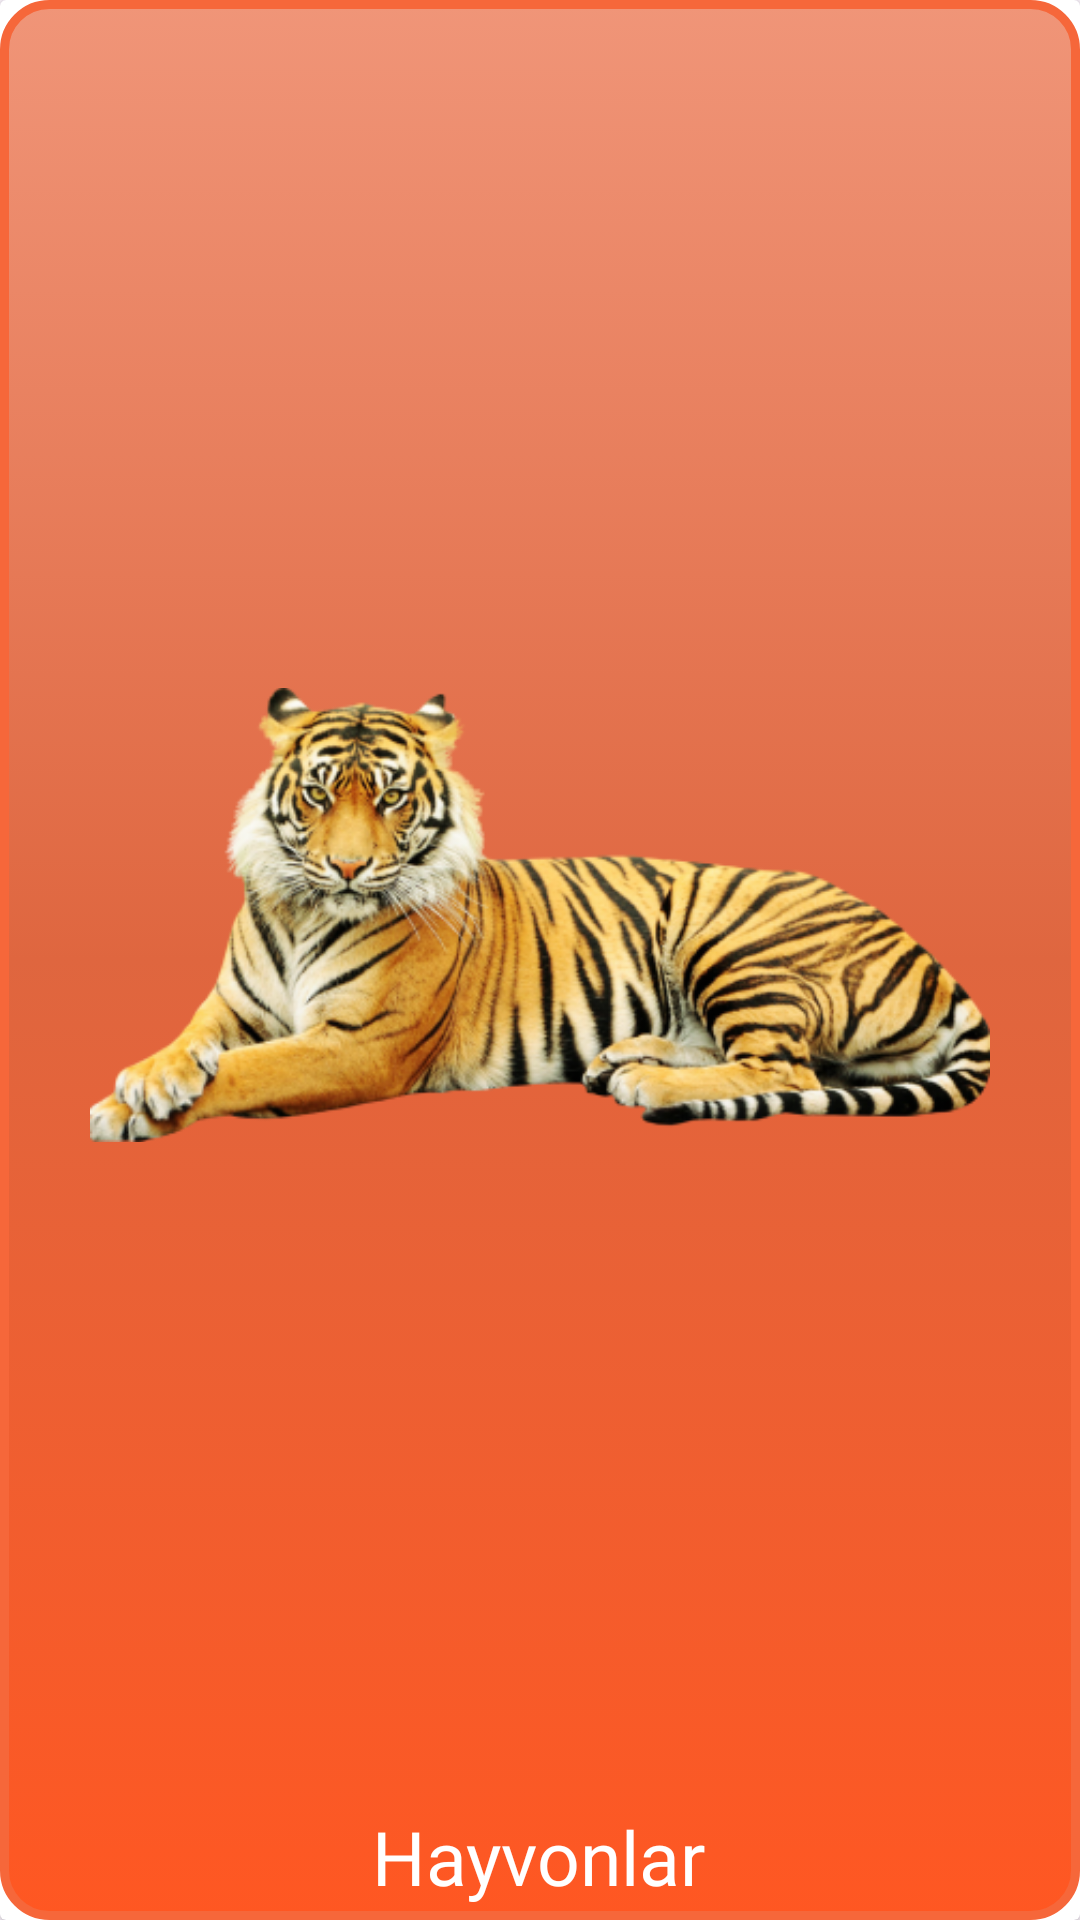

Android layout source for this screen:
<!-- AndroidManifest.xml: application theme Theme.Ecologika -->
<!-- res/layout/category_item.xml -->
<?xml version="1.0" encoding="utf-8"?>
<androidx.cardview.widget.CardView xmlns:android="http://schemas.android.com/apk/res/android"
    android:layout_width="match_parent"
    android:layout_height="200dp"
    android:id="@+id/category_card"
    android:layout_margin="10dp"
    xmlns:app="http://schemas.android.com/apk/res-auto">
    <androidx.constraintlayout.widget.ConstraintLayout
        android:layout_width="match_parent"
        android:layout_height="match_parent"
        android:background="@drawable/organism_card_bg">

        <ImageView
            android:id="@+id/category_img"
            android:layout_marginTop="10dp"

            android:layout_width="match_parent"
            android:layout_height="match_parent"
            android:layout_marginHorizontal="30dp"
            android:layout_marginBottom="40dp"
            android:src="@drawable/organism"
            app:layout_constraintBottom_toBottomOf="parent"
            app:layout_constraintEnd_toEndOf="parent"
            app:layout_constraintStart_toStartOf="parent"
            app:layout_constraintTop_toTopOf="parent"
            app:layout_constraintVertical_bias="0.266" />

        <TextView
            android:layout_width="wrap_content"
            android:layout_height="wrap_content"
            android:fontFamily="@font/montserrat"
            android:text="Hayvonlar"
            android:id="@+id/category_name"
            android:textColor="@color/white"
            android:textSize="25dp"
            app:layout_constraintBottom_toBottomOf="parent"
            app:layout_constraintEnd_toEndOf="@+id/category_img"
            app:layout_constraintHorizontal_bias="0.497"
            app:layout_constraintStart_toStartOf="@+id/category_img"
            app:layout_constraintTop_toBottomOf="@+id/category_img"
            app:layout_constraintVertical_bias="0.294" />
    </androidx.constraintlayout.widget.ConstraintLayout>

</androidx.cardview.widget.CardView>
<!-- resources referenced by this layout -->
<resources>
  <color name="white">#FFFFFFFF</color>
  <!-- drawable organism: png bitmap (drawable, 163479 bytes) -->
  <!-- drawable organism_card_bg (drawable) -->
  <?xml version="1.0" encoding="utf-8"?>
  <selector xmlns:android="http://schemas.android.com/apk/res/android">
      <item>
          <shape
              android:shape="rectangle">
              <corners
                  android:radius="15dp"/>
              <gradient
                  android:startColor="@color/orange"
                  android:centerColor="#DF663F"
                  android:endColor="#F09578"
                  android:angle="90"
                  />
              <stroke
                  android:width="3dp"
                  android:color="#F6673A"/>
  
  
          </shape>
      </item>
  </selector>
  <style name="Theme.Ecologika" parent="Base.Theme.Ecologika" />
  <color name="orange">#FF5722</color>
  <style name="Base.Theme.Ecologika" parent="Theme.Material3.DayNight.NoActionBar">
          
          
      </style>
</resources>
